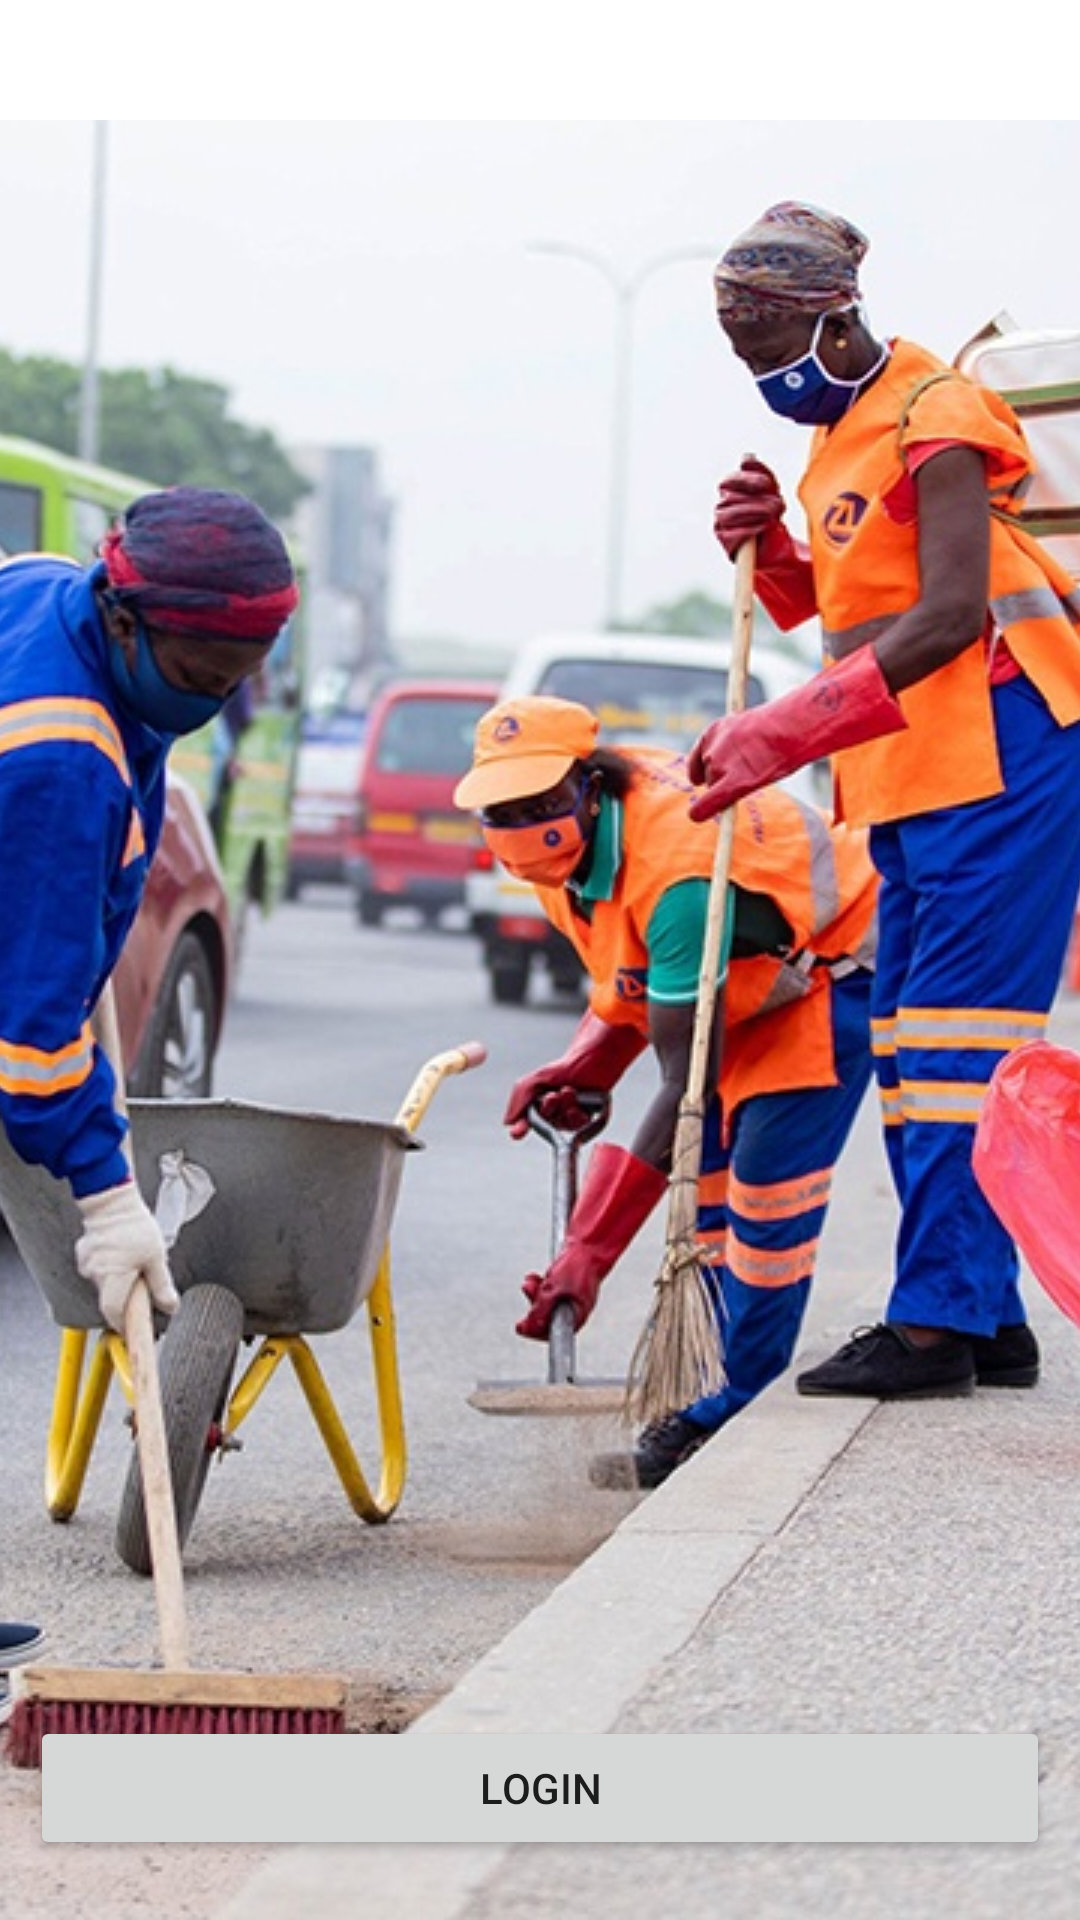

Layout XML and referenced resources for this Android screen:
<!-- AndroidManifest.xml: application theme Theme.YEA -->
<!-- res/layout/activity_splash.xml -->
<?xml version="1.0" encoding="utf-8"?>
<androidx.constraintlayout.widget.ConstraintLayout xmlns:android="http://schemas.android.com/apk/res/android"
    xmlns:app="http://schemas.android.com/apk/res-auto"
    xmlns:tools="http://schemas.android.com/tools"
    android:layout_width="match_parent"
    android:layout_height="match_parent"
    android:background="@color/white"
    tools:context=".Splash">


    <ImageView
        android:scaleType="centerCrop"
        android:layout_width="match_parent"
        android:layout_height="wrap_content"
        android:src="@drawable/yea_splash"
        app:layout_constraintBottom_toBottomOf="parent"
        app:layout_constraintEnd_toEndOf="parent"
        app:layout_constraintStart_toStartOf="parent" />

    <ImageView
        android:id="@+id/imgPic"
        android:layout_width="@dimen/baseline_200dp"
        android:layout_height="@dimen/baseline_200dp"
        android:src="@drawable/logomain"

        app:layout_constraintEnd_toEndOf="parent"
        app:layout_constraintStart_toStartOf="parent"
        app:layout_constraintTop_toTopOf="parent" />

    <Button
        android:id="@+id/btnLogin"
        android:layout_width="match_parent"
        android:layout_height="wrap_content"
        android:layout_marginStart="10dp"
        android:layout_marginEnd="10dp"
        android:layout_marginBottom="20dp"
        android:text="Login"
        app:layout_constraintBottom_toBottomOf="parent"
        app:layout_constraintEnd_toEndOf="parent"
        app:layout_constraintStart_toStartOf="parent" />

</androidx.constraintlayout.widget.ConstraintLayout>
<!-- resources referenced by this layout -->
<resources>
  <color name="white">#FFFFFFFF</color>
  <!-- drawable logomain: png bitmap (drawable, 20036 bytes) -->
  <!-- drawable yea_splash: jpg bitmap (drawable, 102443 bytes) -->
  <style name="Theme.YEA" parent="Base.Theme.YEA" />
  <style name="Base.Theme.YEA" parent="Theme.MaterialComponents.DayNight.NoActionBar">
          
           <item name="colorPrimary">@color/primary</item>
          <item name="colorSecondary">@color/secondary</item>
      </style>
  <color name="primary">#03A9F4</color>
  <color name="secondary">#148DEC</color>
</resources>
